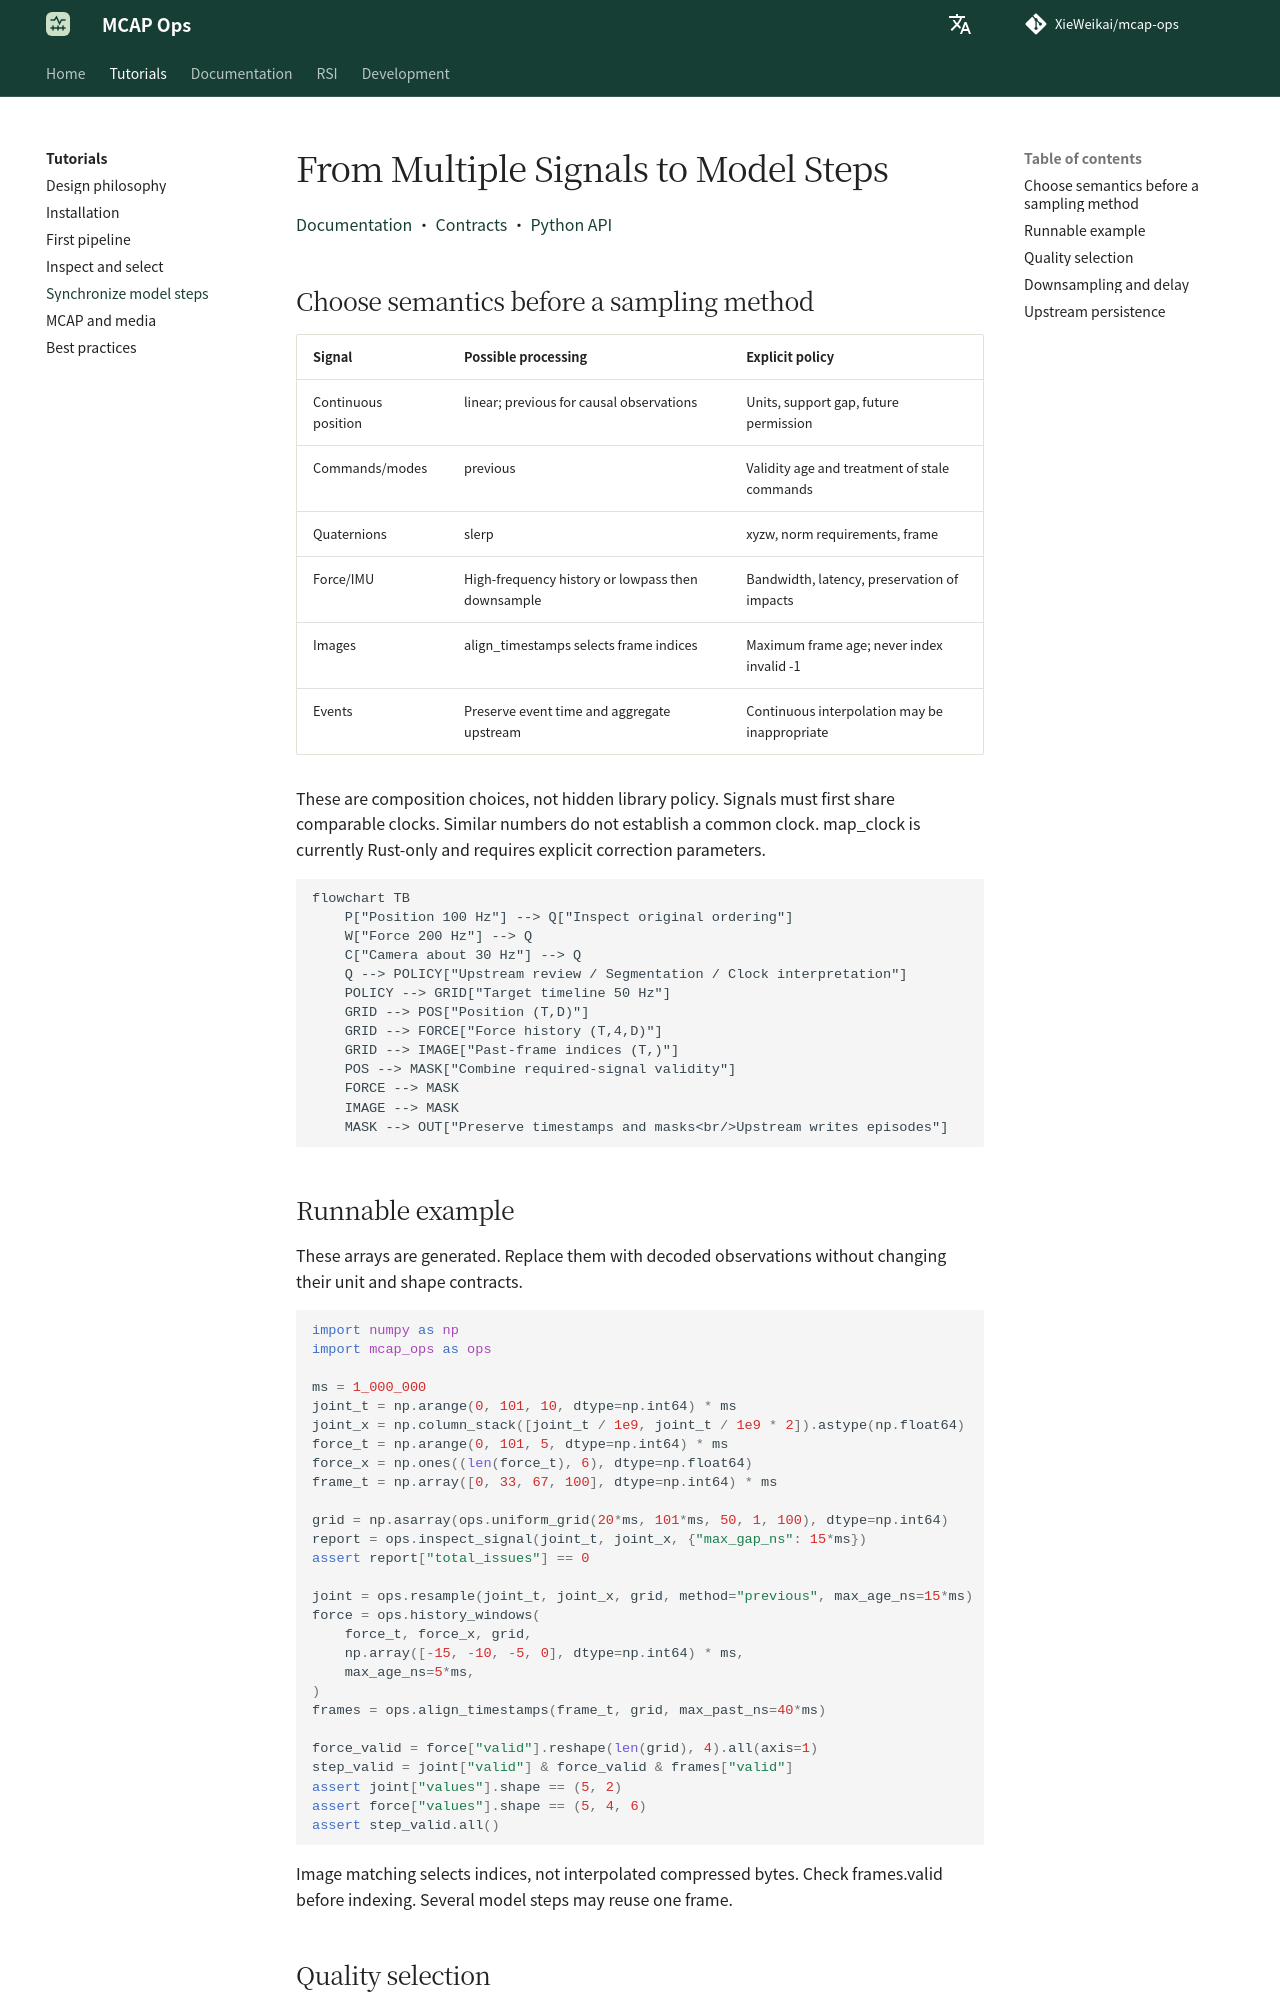

repository: XieWeikai/mcap-ops · page: guides/pipeline/index.html · generator: mkdocs

# From Multiple Signals to Model Steps

**Language: English | [Chinese](../zh/guides/pipeline.md)**

[Documentation](../README.md) · [Contracts](../concepts.md) · [Python API](../python.md)

## Choose semantics before a sampling method

| Signal | Possible processing | Explicit policy |
| --- | --- | --- |
| Continuous position | linear; previous for causal observations | Units, support gap, future permission |
| Commands/modes | previous | Validity age and treatment of stale commands |
| Quaternions | slerp | xyzw, norm requirements, frame |
| Force/IMU | High-frequency history or lowpass then downsample | Bandwidth, latency, preservation of impacts |
| Images | align_timestamps selects frame indices | Maximum frame age; never index invalid -1 |
| Events | Preserve event time and aggregate upstream | Continuous interpolation may be inappropriate |

These are composition choices, not hidden library policy. Signals must first
share comparable clocks. Similar numbers do not establish a common clock.
map_clock is currently Rust-only and requires explicit correction parameters.

```mermaid
flowchart TB
    P["Position 100 Hz"] --> Q["Inspect original ordering"]
    W["Force 200 Hz"] --> Q
    C["Camera about 30 Hz"] --> Q
    Q --> POLICY["Upstream review / Segmentation / Clock interpretation"]
    POLICY --> GRID["Target timeline 50 Hz"]
    GRID --> POS["Position (T,D)"]
    GRID --> FORCE["Force history (T,4,D)"]
    GRID --> IMAGE["Past-frame indices (T,)"]
    POS --> MASK["Combine required-signal validity"]
    FORCE --> MASK
    IMAGE --> MASK
    MASK --> OUT["Preserve timestamps and masks<br/>Upstream writes episodes"]
```

## Runnable example

These arrays are generated. Replace them with decoded observations without
changing their unit and shape contracts.

```python
import numpy as np
import mcap_ops as ops

ms = 1_000_000
joint_t = np.arange(0, 101, 10, dtype=np.int64) * ms
joint_x = np.column_stack([joint_t / 1e9, joint_t / 1e9 * 2]).astype(np.float64)
force_t = np.arange(0, 101, 5, dtype=np.int64) * ms
force_x = np.ones((len(force_t), 6), dtype=np.float64)
frame_t = np.array([0, 33, 67, 100], dtype=np.int64) * ms

grid = np.asarray(ops.uniform_grid(20*ms, 101*ms, 50, 1, 100), dtype=np.int64)
report = ops.inspect_signal(joint_t, joint_x, {"max_gap_ns": 15*ms})
assert report["total_issues"] == 0

joint = ops.resample(joint_t, joint_x, grid, method="previous", max_age_ns=15*ms)
force = ops.history_windows(
    force_t, force_x, grid,
    np.array([-15, -10, -5, 0], dtype=np.int64) * ms,
    max_age_ns=5*ms,
)
frames = ops.align_timestamps(frame_t, grid, max_past_ns=40*ms)

force_valid = force["valid"].reshape(len(grid), 4).all(axis=1)
step_valid = joint["valid"] & force_valid & frames["valid"]
assert joint["values"].shape == (5, 2)
assert force["values"].shape == (5, 4, 6)
assert step_valid.all()
```

Image matching selects indices, not interpolated compressed bytes. Check
frames.valid before indexing. Several model steps may reuse one frame.
